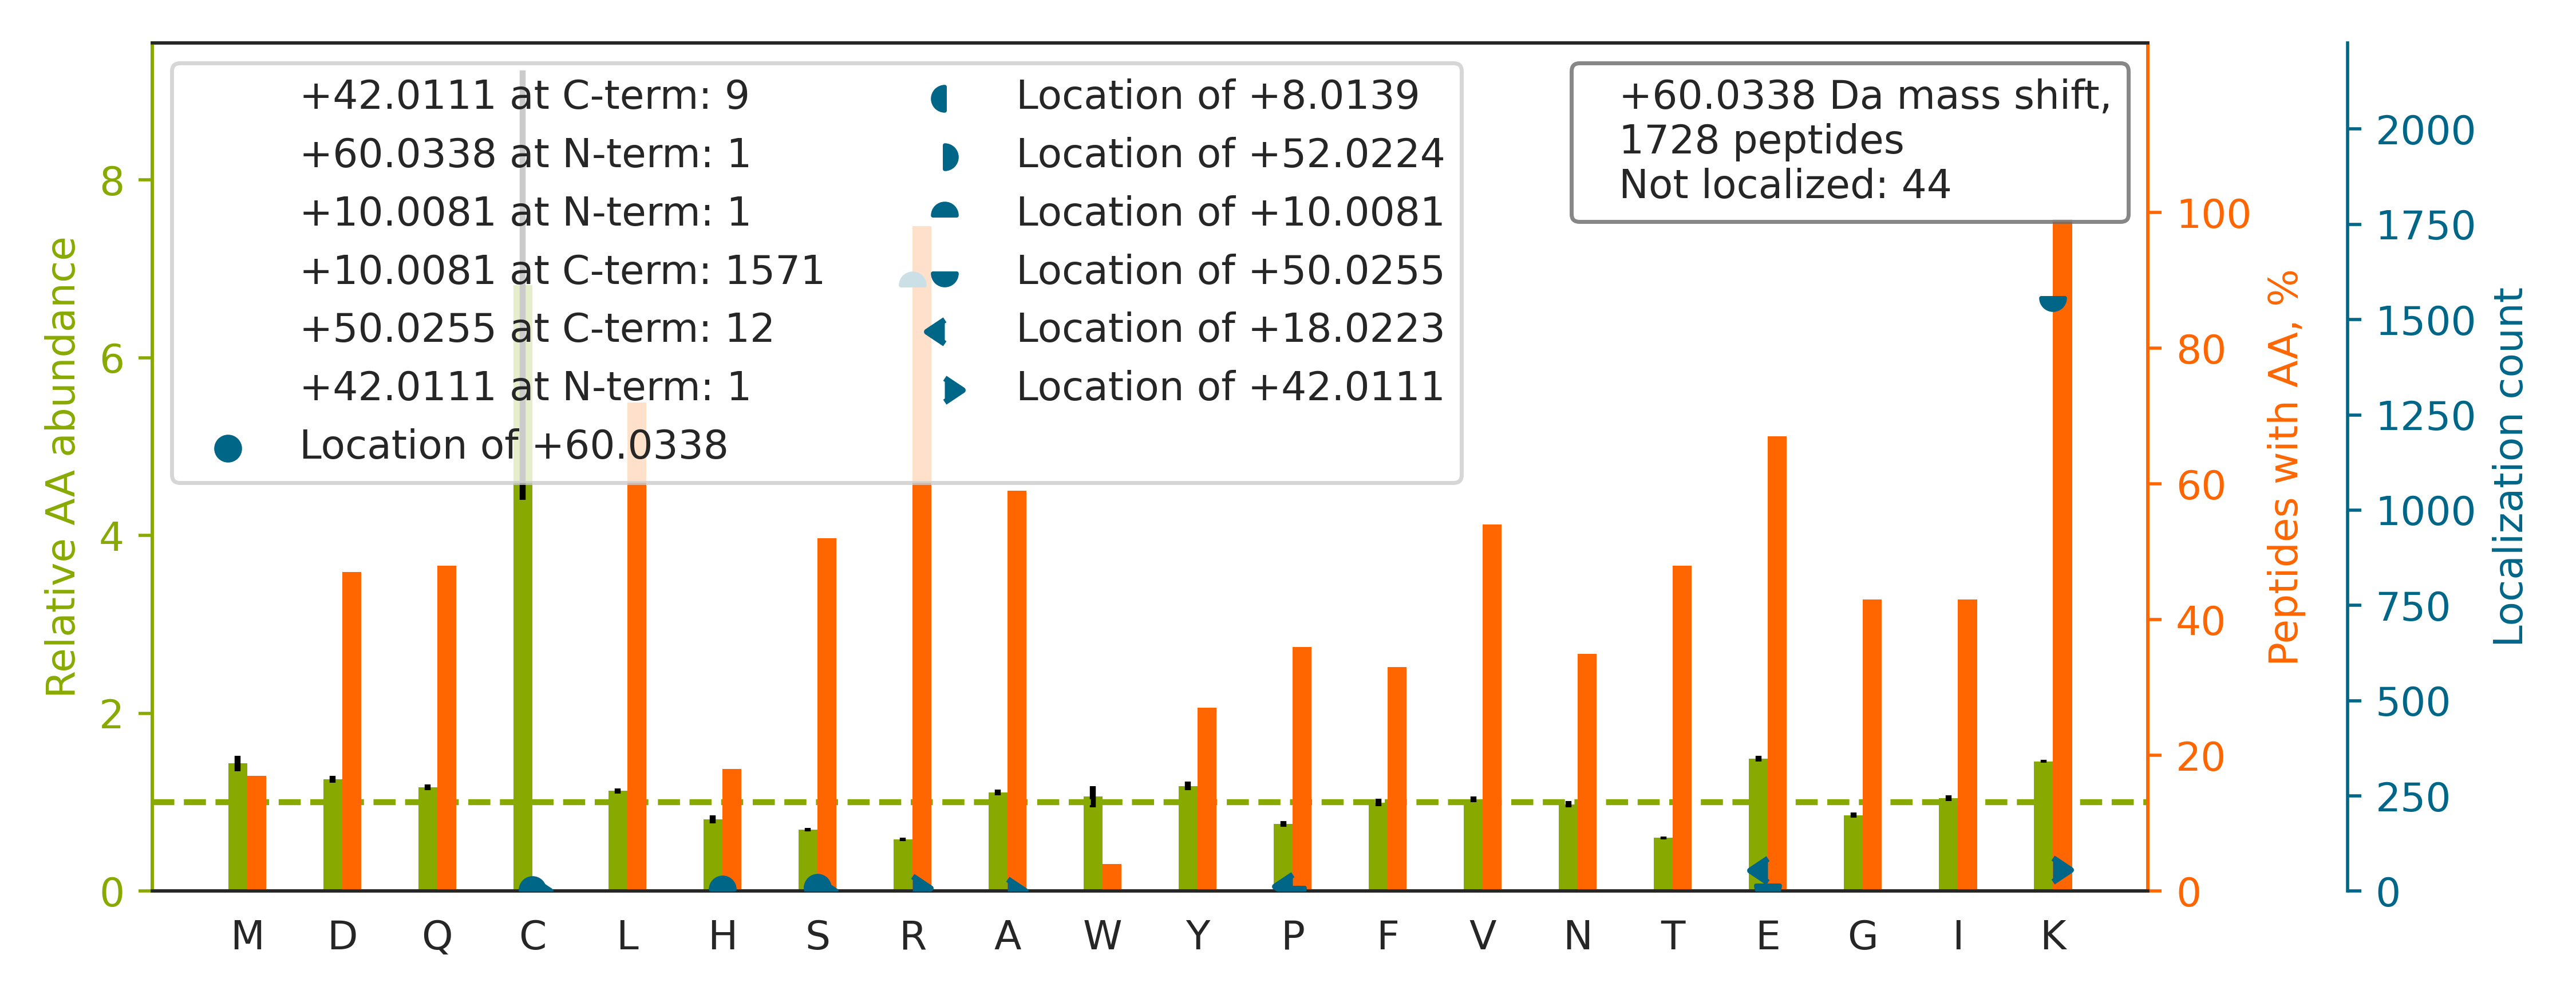

The file beside this chart, header and first rows:
top isoform	localization score	spectrum
R.APPPLPPVYSMETETPTAEDIQLLK[+50]R[+10].T	1	20160929_QE1_nlc1_BTW_SA_hs_HELA_S_Exp3_…
K.HGAGAEISTVHPE[+50]QYAKR[+10].F	0.9255	20160929_QE1_nlc1_BTW_SA_hs_HELA_S_Exp3_…
R.LLEDGEDFNLGDALDSSNSMQTIQK[+50]TTTR[+10…	1	20160929_QE1_nlc1_BTW_SA_hs_HELA_S_Exp3_…
K.TTEAEEVFVPVLNIK[+50]R[+10].S	1	20160929_QE1_nlc1_BTW_SA_hs_HELA_S_Exp3_…
K.TVDFTQDSNYLLTGGQDK[+50]LLR[+10].I	1	20160929_QE1_nlc1_BTW_SA_hs_HELA_S_Exp3_…
K.LPYDVTPEQALAHEEVK[+50]TR[+10].L	0.9982	20160929_QE1_nlc1_BTW_SA_hs_HELA_S_Exp3_…
K.TGLSSEQTVNVLAQILK[+50]R[+10].L	1	20160929_QE1_nlc1_BTW_SA_hs_HELA_S_Exp3_…
K.VPAATSAIITNDGIGINPAQTAGNVFLK[+50]HGSEL…	1	20160929_QE1_nlc1_BTW_SA_hs_HELA_S_Exp3_…
R.NDGAAILAAVSSIAQK[+50]IR[+10].M	0.9991	20160929_QE1_nlc1_BTW_SA_hs_HELA_S_Exp3_…
R.AISHEHSPSDLEAHFVP[+50]LVKR[+10].L	0.7162	20160929_QE1_nlc1_BTW_SA_hs_HELA_S_Exp3_…
K.ISELGSQLSDEAVEDGLFHEFK[+50]R[+10].F	0.9904	20160929_QE1_nlc1_BTW_SA_hs_HELA_S_Exp3_…
K.GSLESPATDVFGSTEEGEKR.W		20160929_QE1_nlc1_BTW_SA_hs_HELA_S_Exp3_…
R.AVFQANQENLPILK[+50]R[+10].A	0.9936	20160929_QE1_nlc1_BTW_SA_hs_HELA_S_Exp3_…
K.TEGDEEAEEEQEENLEASGDYK[+50]YSGR[+10].D	0.6137	20160929_QE1_nlc1_BTW_SA_hs_HELA_S_Exp3_…
K.ELQAHGADELLK[+50]R[+10].V	0.9999	20160929_QE1_nlc1_BTW_SA_hs_HELA_S_Exp3_…
K.GGEDGPAIAIDLSGINETNDLK[+50]R[+10].A	1	20160929_QE1_nlc1_BTW_SA_hs_HELA_S_Exp3_…
R.TLTAVHDAILEDLVFPS[+50]EIVGKR[+10].I	0.2035	20160929_QE1_nlc1_BTW_SA_hs_HELA_S_Exp3_…
K.VIAINVDDPDAANYNDINDVK[+50]R[+10].L	1	20160929_QE1_nlc1_BTW_SA_hs_HELA_S_Exp3_…
R.TPAAETLSQLGQTLQSLK[+50]TR[+10].L	0.9739	20160929_QE1_nlc1_BTW_SA_hs_HELA_S_Exp3_…
K.LISSDGHE[+50]FIVKR[+10].E	0.6909	20160929_QE1_nlc1_BTW_SA_hs_HELA_S_Exp3_…
K.SDGGYTYDTSDLAAIK[+50]QR[+10].L	1	20160929_QE1_nlc1_BTW_SA_hs_HELA_S_Exp3_…
R.NPYYGGESASITPLEDLYK[+50]R[+10].F	1	20160929_QE1_nlc1_BTW_SA_hs_HELA_S_Exp3_…
K.MSSTFIGNSTAIQELFK[+50]R[+10].I	0.9439	20160929_QE1_nlc1_BTW_SA_hs_HELA_S_Exp3_…
R.LGAAPEEESAYVAGEK[+50]R[+10].Q	0.9232	20160929_QE1_nlc1_BTW_SA_hs_HELA_S_Exp3_…
K.SVAEGLSGSLVQEPFQLATEK[+50]R[+10].A	0.9211	20160929_QE1_nlc1_BTW_SA_hs_HELA_S_Exp3_…
K.TILSNQTVDIPENVDITLK[+50]GR[+10].T	1	20160929_QE1_nlc1_BTW_SA_hs_HELA_S_Exp3_…
R.HSDENDGGQPHK[+50]R[+10].R	0.3347	20160929_QE1_nlc1_BTW_SA_hs_HELA_S_Exp3_…
K.MSATFIGNSTAIQELFK[+50]R[+10].I	0.9997	20160929_QE1_nlc1_BTW_SA_hs_HELA_S_Exp3_…
K.LLGPDAAINLTDP[+50]DGALAKR[+10].L	0.9197	20160929_QE1_nlc1_BTW_SA_hs_HELA_S_Exp3_…
K.AYPYMEGEPEDDVYLK[+50]R[+10].L	1	20160929_QE1_nlc1_BTW_SA_hs_HELA_S_Exp3_…
K.ILPVFDEPPNPTNVEES[+60]LKR.T	0.9458	20160929_QE1_nlc1_BTW_SA_hs_HELA_S_Exp3_…
R.DSGPPPSTVSEAEFEDIMK[+50]R[+10].N	0.9966	20160929_QE1_nlc1_BTW_SA_hs_HELA_S_Exp3_…
K.YGGPPPDSVYSGQQPSVGTEIFVGK[+50]IPR[+10]…	0.9943	20160929_QE1_nlc1_BTW_SA_hs_HELA_S_Exp3_…
K.MASTFIGNSTAIQELFK[+50]R[+10].I	0.9996	20160929_QE1_nlc1_BTW_SA_hs_HELA_S_Exp3_…
K.APPVDDAEVDELVLQTK[+50]R[+10].S	0.9949	20160929_QE1_nlc1_BTW_SA_hs_HELA_S_Exp3_…
K.VISYGDDYADLPEYFK[+50]R[+10].L	0.9416	20160929_QE1_nlc1_BTW_SA_hs_HELA_S_Exp3_…
R.EEAAAVPAAAPDDLALLK[+50]NLR[+10].S	1	20160929_QE1_nlc1_BTW_SA_hs_HELA_S_Exp3_…
K.IEEAMDGSETPQLFTVLPEK[+50]R[+10].T	0.06638	20160929_QE1_nlc1_BTW_SA_hs_HELA_S_Exp3_…
R.LQQSHPLSATQIQVK[+50]R[+10].E	1	20160929_QE1_nlc1_BTW_SA_hs_HELA_S_Exp3_…
K.GVDEATIIDILTK[+50]R[+10].N	1	20160929_QE1_nlc1_BTW_SA_hs_HELA_S_Exp3_…
K.GIGTNEQAIIDVLTK[+50]R[+10].S	1	20160929_QE1_nlc1_BTW_SA_hs_HELA_S_Exp3_…
R.AQENLNPLVVLNLFK[+50]R[+10].I	1	20160929_QE1_nlc1_BTW_SA_hs_HELA_S_Exp3_…
K.LGESVQDLSSFDEYSSELK[+50]SGR[+10].L	0.92	20160929_QE1_nlc1_BTW_SA_hs_HELA_S_Exp3_…
K.NQLTSNPENTVFDAK[+50]R[+10].L	1	20160929_QE1_nlc1_BTW_SA_hs_HELA_S_Exp3_…
R.SAGEEEDGPVLTDEQK[+50]SR[+10].I	0.9262	20160929_QE1_nlc1_BTW_SA_hs_HELA_S_Exp3_…
K.TVTAMDVVYALK[+50]R[+10].Q	1.0	20160929_QE1_nlc1_BTW_SA_hs_HELA_S_Exp3_…
R.LGQSDPAPLQHQMDIYQK[+50]R[+10].C	1	20160929_QE1_nlc1_BTW_SA_hs_HELA_S_Exp3_…
K.MAVTFIGNSTAIQELFK[+50]R[+10].I	0.9997	20160929_QE1_nlc1_BTW_SA_hs_HELA_S_Exp3_…
K.GPFTDVVTTNLK[+50]LR[+10].N	1.0	20160929_QE1_nlc1_BTW_SA_hs_HELA_S_Exp3_…
K.TFVNITPAEVGVLVGK[+50]DR[+10].S	1	20160929_QE1_nlc1_BTW_SA_hs_HELA_S_Exp3_…
K.AAGASDVVLYK[+50]IDVPANR[+10].Y	1	20160929_QE1_nlc1_BTW_SA_hs_HELA_S_Exp3_…
R.VATQAVEDVLNIAK[+50]R[+10].Q	1	20160929_QE1_nlc1_BTW_SA_hs_HELA_S_Exp3_…
K.FLQGDSFLNEDLNQLIK[+50]R[+10].Y	1	20160929_QE1_nlc1_BTW_SA_hs_HELA_S_Exp3_…
R.DYPDFSPSVDAEAIQK[+50]AIR[+10].G	1	20160929_QE1_nlc1_BTW_SA_hs_HELA_S_Exp3_…
K.NQVAMNPTNTVFDAK[+50]R[+10].L	1	20160929_QE1_nlc1_BTW_SA_hs_HELA_S_Exp3_…
R.LPEASQSPLVLK[+50]QAVR[+10].K	1	20160929_QE1_nlc1_BTW_SA_hs_HELA_S_Exp3_…
R.LFVGNLPADITEDEFK[+50]R[+10].L	0.9388	20160929_QE1_nlc1_BTW_SA_hs_HELA_S_Exp3_…
K.LITQTFSHH[+10]NQLAQK[+50]TR.R	0.9987	20160929_QE1_nlc1_BTW_SA_hs_HELA_S_Exp3_…
R.ASSLDAHEETISIEK[+50]R[+10].S	0.05178	20160929_QE1_nlc1_BTW_SA_hs_HELA_S_Exp3_…
R.IDINMSGFNETDDLK[+50]R[+10].A	1	20160929_QE1_nlc1_BTW_SA_hs_HELA_S_Exp3_…
... 1,668 more rows
